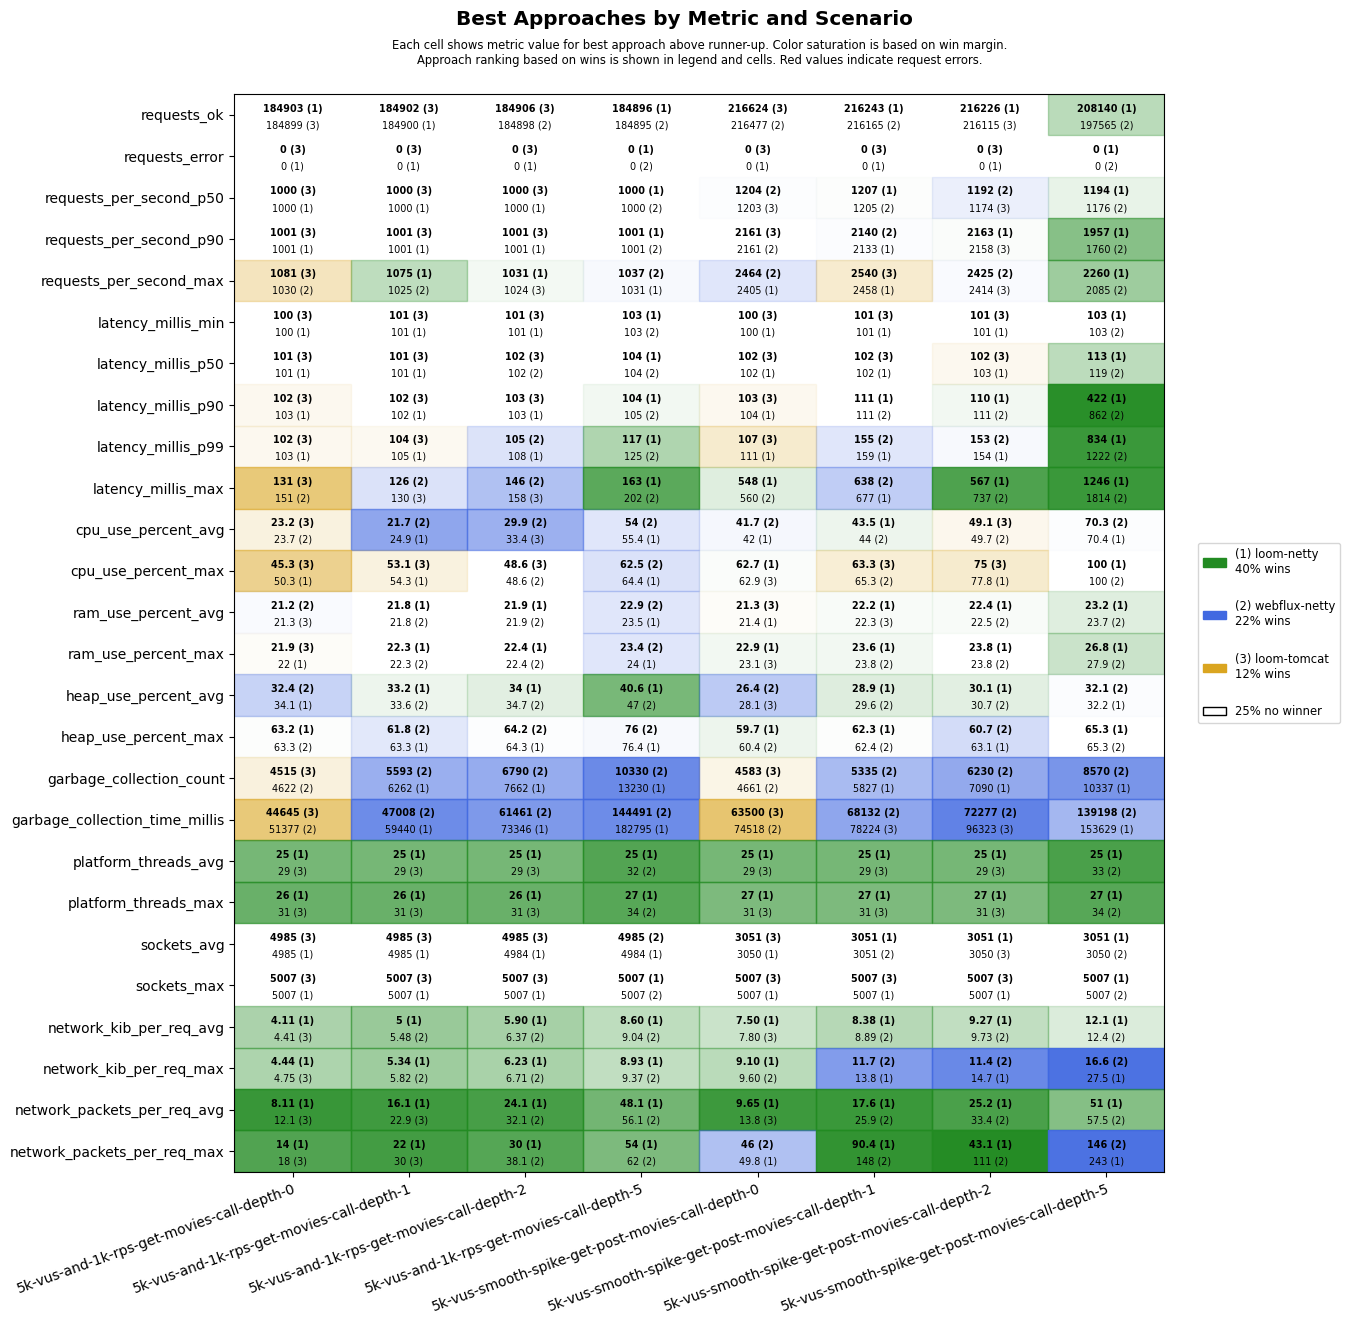

The table this chart was drawn from, first rows:
scenario, approach, requests_ok, requests_error, requests_per_second_p50, requests_per_second_p90, requests_per_second_max, latency_millis_min, latency_millis_p50, latency_millis_p90, latency_millis_p99, latency_millis_max, cpu_use_percent_avg, cpu_use_percent_max, ram_use_percent_avg, ram_use_percent_max, heap_use_percent_avg, heap_use_percent_max, garbage_collection_count, garbage_collection_time_millis, platform_threads_avg, platform_threads_max, sockets_avg, sockets_max
5k-vus-and-1k-rps-get-movies-call-depth-…, loom-tomcat, 184899, 0, 1000, 1001, 1081, 100, 101, 102, 102, 131, 23.2, 45.3, 21.3, 21.9, 38.3, 67.9, 4515, 44645, 29, 31, 4985, 5007
5k-vus-and-1k-rps-get-movies-call-depth-…, loom-netty, 184903, 0, 1000, 1001, 1006, 100, 101, 103, 103, 167, 28.7, 50.3, 21.4, 22.0, 34.1, 63.2, 4906, 55672, 25, 26, 4985, 5007
5k-vus-and-1k-rps-get-movies-call-depth-…, webflux-netty, 184898, 0, 1000, 1001, 1030, 101, 101, 103, 104, 151, 23.7, 51.9, 21.2, 22.2, 32.4, 63.3, 4622, 51377, 32, 33, 4984, 5007
5k-vus-and-1k-rps-get-movies-call-depth-…, loom-tomcat, 184902, 0, 1000, 1001, 1004, 101, 101, 102, 104, 130, 25.5, 53.1, 22.4, 22.9, 47.4, 77.0, 6654, 60068, 29, 31, 4985, 5007
5k-vus-and-1k-rps-get-movies-call-depth-…, loom-netty, 184900, 0, 1000, 1001, 1075, 101, 101, 102, 105, 151, 24.9, 54.3, 21.8, 22.3, 33.2, 63.3, 6262, 59440, 25, 26, 4985, 5007
5k-vus-and-1k-rps-get-movies-call-depth-…, webflux-netty, 184898, 0, 1000, 1001, 1025, 101, 101, 102, 106, 126, 21.7, 55.4, 21.8, 22.3, 33.6, 61.8, 5593, 47008, 32, 33, 4985, 5007
5k-vus-and-1k-rps-get-movies-call-depth-…, loom-tomcat, 184906, 0, 1000, 1001, 1024, 101, 102, 103, 110, 158, 33.4, 48.6, 23.3, 23.7, 43.2, 81.9, 10427, 98367, 29, 31, 4985, 5007
5k-vus-and-1k-rps-get-movies-call-depth-…, loom-netty, 184897, 0, 1000, 1001, 1031, 101, 103, 103, 108, 173, 37.5, 55.3, 21.9, 22.4, 34.0, 64.3, 7662, 73346, 25, 26, 4984, 5007
5k-vus-and-1k-rps-get-movies-call-depth-…, webflux-netty, 184898, 0, 1000, 1001, 1014, 102, 102, 103, 105, 146, 29.9, 48.6, 21.9, 22.4, 34.7, 64.2, 6790, 61461, 32, 33, 4984, 5007
5k-vus-and-1k-rps-get-movies-call-depth-…, loom-tomcat, 180277, 4623, 1000, 1001, 1363, 102, 103, 104, 141, 60001, 52.3, 72.8, 24.1, 24.6, 51.1, 84.5, 19057, 244025, 29, 30, 4882, 5007
5k-vus-and-1k-rps-get-movies-call-depth-…, loom-netty, 184896, 0, 1000, 1001, 1031, 103, 104, 104, 117, 163, 55.4, 64.4, 23.5, 24.0, 40.6, 76.4, 13230, 182795, 25, 27, 4984, 5007
5k-vus-and-1k-rps-get-movies-call-depth-…, webflux-netty, 184895, 0, 1000, 1001, 1037, 103, 104, 105, 125, 202, 54.0, 62.5, 22.9, 23.4, 47.0, 76.0, 10330, 144491, 32, 34, 4985, 5007
5k-vus-smooth-spike-get-post-movies-call…, loom-tomcat, 216624, 0, 1203, 2161, 2399, 100, 102, 103, 107, 609, 42.1, 62.9, 21.3, 23.1, 28.1, 61.9, 4583, 63500, 29, 31, 3051, 5007
5k-vus-smooth-spike-get-post-movies-call…, loom-netty, 216386, 0, 1197, 2137, 2405, 100, 102, 104, 111, 548, 42.0, 62.7, 21.4, 22.9, 28.3, 59.7, 4771, 82049, 25, 27, 3050, 5007
5k-vus-smooth-spike-get-post-movies-call…, webflux-netty, 216477, 0, 1204, 2161, 2464, 100, 102, 106, 130, 560, 41.7, 63.5, 21.4, 23.3, 26.4, 60.4, 4661, 74518, 32, 34, 3050, 5007
5k-vus-smooth-spike-get-post-movies-call…, loom-tomcat, 216131, 0, 1189, 2119, 2540, 101, 102, 115, 167, 947, 45.1, 63.3, 22.3, 24.4, 34.9, 73.0, 6207, 78224, 29, 31, 3050, 5007
5k-vus-smooth-spike-get-post-movies-call…, loom-netty, 216243, 0, 1207, 2133, 2458, 101, 102, 111, 159, 677, 43.5, 68.1, 22.2, 23.6, 28.9, 62.3, 5827, 80216, 25, 27, 3051, 5007
5k-vus-smooth-spike-get-post-movies-call…, webflux-netty, 216165, 0, 1205, 2140, 2414, 101, 102, 111, 155, 638, 44.0, 65.3, 22.3, 23.8, 29.6, 62.4, 5335, 68132, 33, 34, 3051, 5007
5k-vus-smooth-spike-get-post-movies-call…, loom-tomcat, 216115, 0, 1174, 2158, 2414, 101, 102, 115, 170, 909, 49.1, 75, 22.9, 25.1, 39.0, 78.8, 7371, 96323, 29, 31, 3050, 5007
5k-vus-smooth-spike-get-post-movies-call…, loom-netty, 216226, 0, 1173, 2163, 2402, 101, 103, 110, 154, 567, 49.9, 77.8, 22.4, 23.8, 30.1, 63.1, 7090, 97494, 25, 27, 3051, 5007
5k-vus-smooth-spike-get-post-movies-call…, webflux-netty, 216090, 0, 1192, 2128, 2425, 102, 103, 111, 153, 737, 49.7, 80.5, 22.5, 23.8, 30.7, 60.7, 6230, 72277, 32, 34, 3050, 5007
5k-vus-smooth-spike-get-post-movies-call…, loom-tomcat, 149064, 2041, 799, 1654, 1979, 102, 107, 318, 21065, 46350, 58.8, 99.6, 23.9, 25.9, 50.5, 97.6, 13826, 276716, 29, 31, 2997, 4973
5k-vus-smooth-spike-get-post-movies-call…, loom-netty, 208140, 0, 1194, 1957, 2260, 103, 113, 422, 834, 1246, 70.4, 100, 23.2, 26.8, 32.2, 65.3, 10337, 153629, 25, 27, 3051, 5007
5k-vus-smooth-spike-get-post-movies-call…, webflux-netty, 197565, 0, 1176, 1760, 2085, 103, 119, 862, 1222, 1814, 70.3, 100, 23.7, 27.9, 32.1, 65.3, 8570, 139198, 33, 34, 3050, 5007
